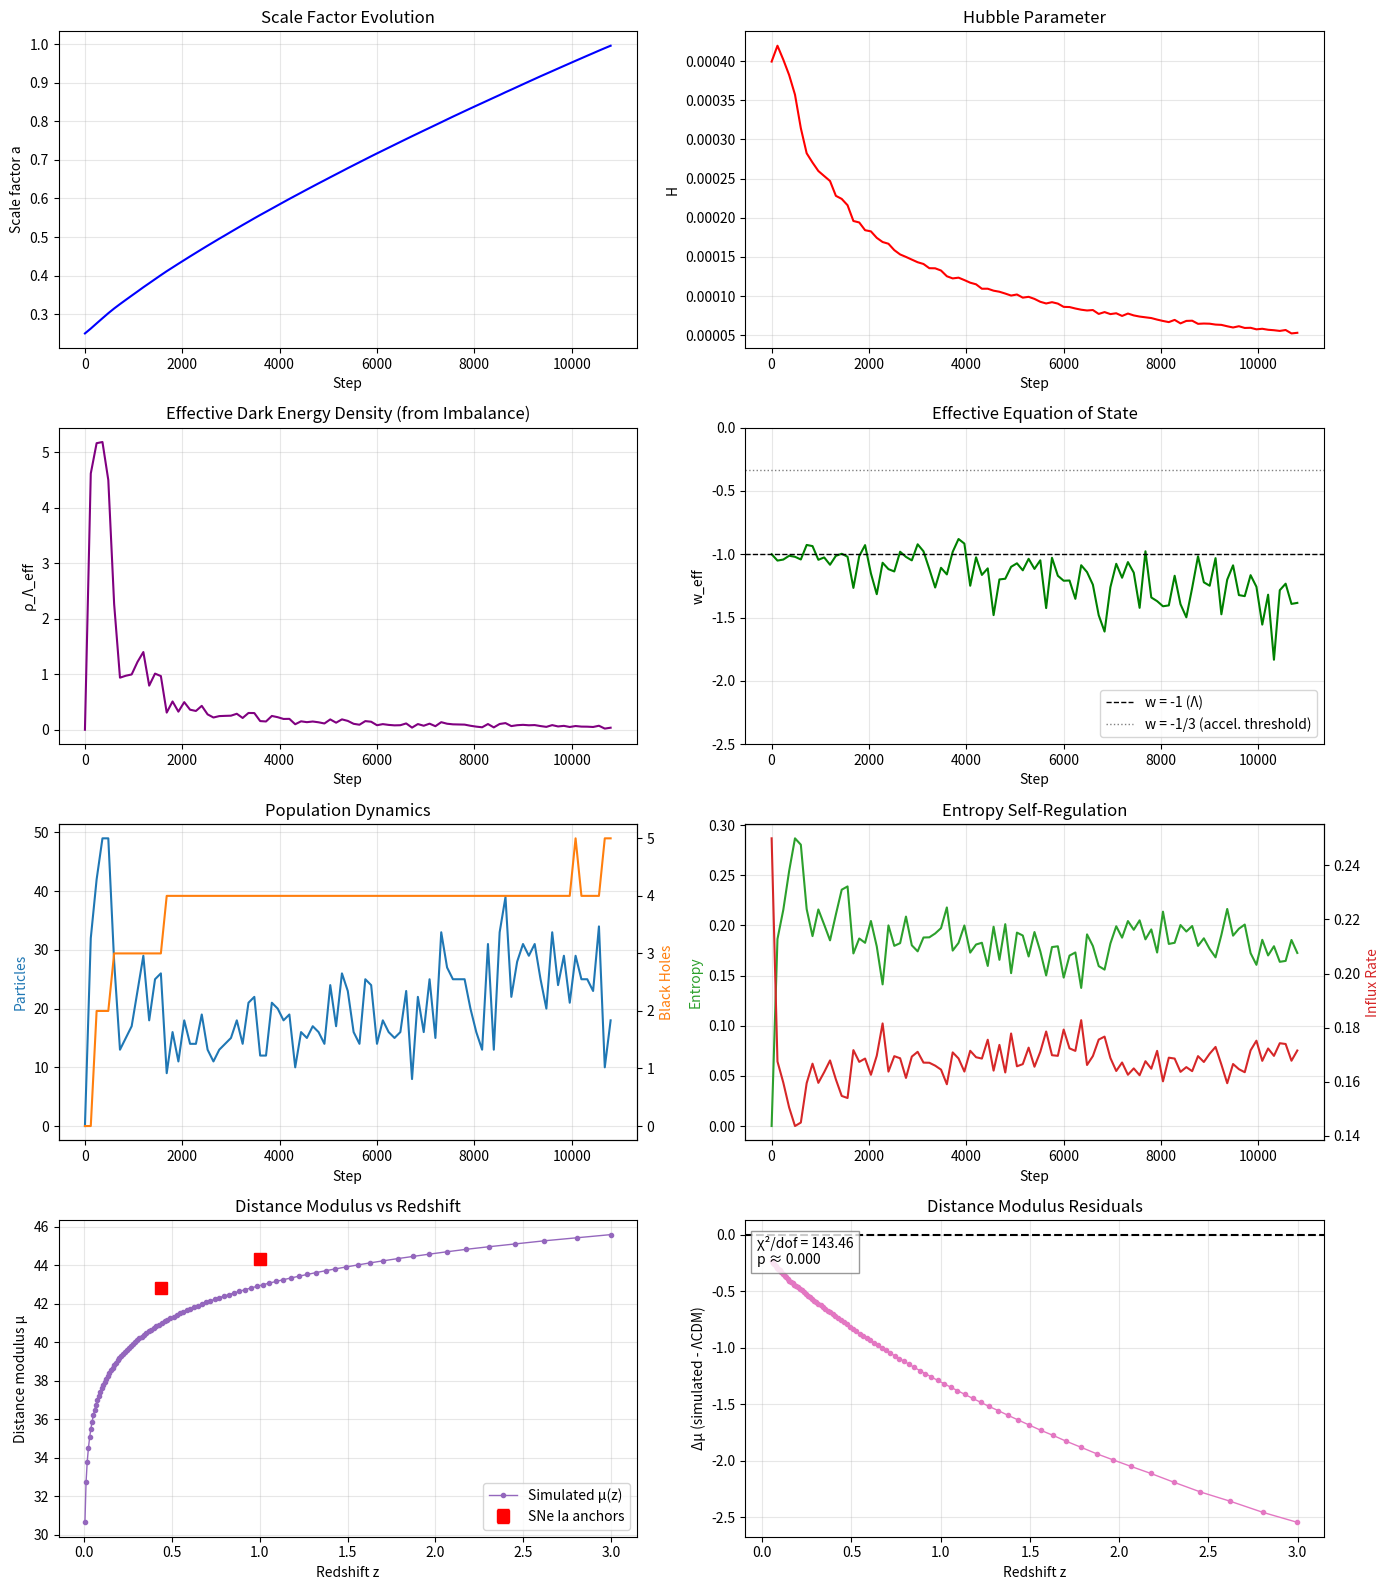

This figure's Python source:
# =============================================
#  PARAMETERS – tune these!
# =============================================

import numpy as np
import random
import matplotlib.pyplot as plt
from collections import deque
from scipy.interpolate import interp1d
from scipy.stats import chi2

# Simulation control
N_STEPS = 20000
UNIVERSE_SIZE_0 = 80.0   # Comoving size
ACCEPT_PROB = 0.08       # Probability of accepting an influx attempt

# Initial conditions: start at high redshift
A_INITIAL = 0.25         # Start at a=0.25 (z=3), evolve toward a=1 (z=0)

# Influx (entropy-dependent)
INFLUX_PEAK = 0.25       # Max influx rate at low entropy
INFLUX_FLOOR = 0.02      # Min influx rate at high entropy
ENTROPY_SENSITIVITY_K = 3.0  # How strongly entropy suppresses influx

ENTROPY_DRIFT = 0.0006   # Per-step entropy increase for particles
CLUSTER_PULL = 0.06      # Gravitational clustering strength

# Black holes
BH_ABSORB_RADIUS = 6     # Comoving radius for absorption
BH_SHRINK_PER_PROCESS = 0.5  # Mass lost per absorption event
BH_HAWKING_LEAK = 0.003  # Hawking evaporation rate
BH_MIN_MASS = 2.0        # Below this, BH evaporates completely
BH_FORM_WINDOW = 15      # Spatial window for density check
BH_FORM_DENSITY_TH = 0.5 # Density threshold for BH formation
BH_FORM_ENTROPY_MAX = 0.6  # Max local entropy for BH formation
BH_FORM_PROB = 0.03      # Probability of BH forming when conditions met
BH_INITIAL_MASS_NEW = 30 # Initial mass of newly formed BH
BH_MERGE_COMOVING_DIST = 12.0  # Distance threshold for merging
BH_MERGE_PROB = 0.35     # Probability of merge when close
BH_MERGE_EFFICIENCY = 0.92  # Mass retention in merger

# Cosmology - CRITICAL: H0 controls expansion rate
H0 = 0.00005             # Initial Hubble parameter (much smaller for slower expansion)
DT = 1.0                 # Time step
OMEGA_M0 = 0.30          # Matter density parameter today
IMBALANCE_COUPLING = 0.002  # How strongly imbalance affects expansion (reduced)
DILUTION_POWER = 3.2     # Dilution exponent for ρ_Λ_eff

# w_eff smoothing
W_EFF_EMA_ALPHA = 0.08   # EMA smoothing for equation of state

# Distance modulus & χ²
REF_Z_POINTS = [0.44, 1.0]   # Reference redshifts (SNe Ia anchors)
REF_MU_VALUES = [42.8, 44.3] # Expected μ at those redshifts
REF_SIGMA = [0.18, 0.20]     # Uncertainties
Z_INTEGRATION_POINTS = 100   # Points for numerical integration
Z_LOW_NORMALIZATION = 0.05   # Low-z normalization point
TARGET_MU_LOWZ = 36.5        # Target μ at low-z

# Particle list: each particle has {pos, entropy, age}
particles = []

# Black hole list: each BH has {pos, mass, active}
black_holes = []

# Scale factor and Hubble - START AT HIGH REDSHIFT
a = A_INITIAL  # Start at z=3 (a=0.25)
volume_comoving = UNIVERSE_SIZE_0
H = H0

# Counters
total_instantiated = 0
total_recycled = 0
total_bh_formed = 0
cumulative_imbalance = 0.0

# History for plotting
history = {
    "step": [], "a": [], "H": [], "rho_L_eff": [], "imbalance": [],
    "n_particles": [], "n_active_bh": [], "recycled": [],
    "avg_entropy": [], "influx_rate": [], "w_eff": [],
    "z": [], "mu_simulated": [], "mu_residuals": []
}

# For acceleration calculation
da_dt_history = deque(maxlen=5)
a_history = deque(maxlen=5)
smoothed_d2a_dt2 = 0.0
smoothed_w_eff = -1.0

def physical_volume():
    """Physical volume = comoving volume × scale factor."""
    return volume_comoving * a


def compute_avg_entropy():
    """Average entropy of all particles."""
    if not particles:
        return 0.0
    return np.mean([p["entropy"] for p in particles])


def get_influx_rate(avg_entropy):
    """
    Entropy-dependent influx rate.
    High entropy suppresses influx (self-regulation).
    """
    suppression = 1 + ENTROPY_SENSITIVITY_K * avg_entropy
    return INFLUX_FLOOR + (INFLUX_PEAK - INFLUX_FLOOR) / suppression


def add_new_particles(avg_entropy):
    """
    Influx from I∞: add new particles based on current conditions.
    Returns (number_added, current_influx_rate).
    """
    global total_instantiated
    rate = get_influx_rate(avg_entropy)
    n_attempts = int(physical_volume() * rate)
    added = 0
    for _ in range(n_attempts):
        if random.random() < ACCEPT_PROB:
            pos = random.uniform(0, UNIVERSE_SIZE_0)
            particles.append({
                "pos": pos,
                "entropy": 0.04 + random.random() * 0.22,
                "age": 0
            })
            added += 1
            total_instantiated += 1
    return added, rate


def evolve_particles():
    """
    Evolve particles: increase entropy, age, apply clustering.
    """
    if not particles:
        return
    
    # Get BH positions for clustering
    bh_positions = [bh["pos"] for bh in black_holes if bh["active"]]
    
    for p in particles:
        # Entropy drift
        p["entropy"] += ENTROPY_DRIFT
        p["age"] += 1
        
        # Gravitational pull toward nearest BH
        if bh_positions:
            # Find nearest BH (with periodic boundary)
            min_dist = float('inf')
            nearest_bh_pos = None
            for bh_pos in bh_positions:
                dist = abs(p["pos"] - bh_pos)
                dist = min(dist, UNIVERSE_SIZE_0 - dist)  # Periodic
                if dist < min_dist:
                    min_dist = dist
                    nearest_bh_pos = bh_pos
            
            if nearest_bh_pos is not None and min_dist > 0:
                # Move toward BH
                direction = 1 if nearest_bh_pos > p["pos"] else -1
                # Handle periodic wrap
                if abs(p["pos"] - nearest_bh_pos) > UNIVERSE_SIZE_0 / 2:
                    direction *= -1
                pull = CLUSTER_PULL / (1 + min_dist * 0.1)
                p["pos"] += direction * pull
                p["pos"] = p["pos"] % UNIVERSE_SIZE_0

def absorb_and_evaporate():
    """
    Black holes absorb nearby particles and evaporate via Hawking.
    Returns number of particles recycled.
    """
    global total_recycled
    recycled_this_step = 0
    
    for bh in black_holes:
        if not bh["active"]:
            continue
        
        # Find particles within absorption radius
        to_remove = []
        for i, p in enumerate(particles):
            dist = abs(p["pos"] - bh["pos"])
            dist = min(dist, UNIVERSE_SIZE_0 - dist)  # Periodic
            if dist < BH_ABSORB_RADIUS:
                to_remove.append(i)
                bh["mass"] += 1  # Gain mass from absorption
        
        # Remove absorbed particles (reverse order to preserve indices)
        for i in reversed(to_remove):
            particles.pop(i)
            recycled_this_step += 1
            total_recycled += 1
        
        # Shrink from processing
        if to_remove:
            bh["mass"] -= BH_SHRINK_PER_PROCESS
        
        # Hawking evaporation
        bh["mass"] -= BH_HAWKING_LEAK
        
        # Check if evaporated
        if bh["mass"] < BH_MIN_MASS:
            bh["active"] = False
    
    return recycled_this_step


def check_and_merge_black_holes():
    """
    Merge nearby black holes probabilistically.
    """
    active_bhs = [bh for bh in black_holes if bh["active"]]
    if len(active_bhs) < 2:
        return
    
    merged_indices = set()
    
    for i in range(len(active_bhs)):
        if i in merged_indices:
            continue
        for j in range(i + 1, len(active_bhs)):
            if j in merged_indices:
                continue
            
            bh1, bh2 = active_bhs[i], active_bhs[j]
            dist = abs(bh1["pos"] - bh2["pos"])
            dist = min(dist, UNIVERSE_SIZE_0 - dist)
            
            if dist < BH_MERGE_COMOVING_DIST and random.random() < BH_MERGE_PROB:
                # Merge: larger absorbs smaller
                if bh1["mass"] >= bh2["mass"]:
                    bh1["mass"] += bh2["mass"] * BH_MERGE_EFFICIENCY
                    bh2["active"] = False
                else:
                    bh2["mass"] += bh1["mass"] * BH_MERGE_EFFICIENCY
                    bh1["active"] = False
                merged_indices.add(j)

def try_form_black_hole():
    """
    Check if conditions are right for spontaneous BH formation.
    """
    global total_bh_formed
    
    if not particles:
        return
    
    # Sample a random position
    center = random.uniform(0, UNIVERSE_SIZE_0)
    
    # Count particles in window
    local_particles = []
    for p in particles:
        dist = abs(p["pos"] - center)
        dist = min(dist, UNIVERSE_SIZE_0 - dist)
        if dist < BH_FORM_WINDOW:
            local_particles.append(p)
    
    if not local_particles:
        return
    
    # Check density threshold
    local_density = len(local_particles) / (2 * BH_FORM_WINDOW)
    if local_density < BH_FORM_DENSITY_TH:
        return
    
    # Check entropy threshold
    local_entropy = np.mean([p["entropy"] for p in local_particles])
    if local_entropy > BH_FORM_ENTROPY_MAX:
        return
    
    # Probabilistic formation
    if random.random() < BH_FORM_PROB:
        black_holes.append({
            "pos": center,
            "mass": BH_INITIAL_MASS_NEW,
            "active": True
        })
        total_bh_formed += 1

def update_cosmology(added, recycled, avg_entropy):
    """
    Update scale factor and Hubble parameter based on imbalance.
    Returns (rho_L_eff, imbalance, w_eff).
    """
    global a, H, cumulative_imbalance, smoothed_d2a_dt2, smoothed_w_eff
    
    # Imbalance: influx - outflux
    imbalance = added - recycled
    cumulative_imbalance += imbalance
    
    # Effective dark energy density from cumulative imbalance
    # Dilutes slower than matter (power < 3)
    rho_L_eff = IMBALANCE_COUPLING * cumulative_imbalance / (a ** DILUTION_POWER) if a > 0 else 0
    
    # Matter density (dilutes as a^-3)
    rho_m = OMEGA_M0 / (a ** 3) if a > 0 else OMEGA_M0
    
    # Total energy density
    rho_total = rho_m + max(rho_L_eff, 0)
    
    # Friedmann equation: H² ∝ ρ_total
    H = H0 * np.sqrt(rho_total / (OMEGA_M0 + 0.001)) if rho_total > 0 else H0 * 0.1
    
    # Store for acceleration calculation
    da_dt = H * a
    da_dt_history.append(da_dt)
    a_history.append(a)
    
    # Update scale factor
    a += H * a * DT
    
    # Compute w_eff from acceleration
    w_eff = smoothed_w_eff  # Default to previous
    if len(da_dt_history) >= 3:
        # Numerical second derivative
        d2a_dt2 = (da_dt_history[-1] - 2*da_dt_history[-2] + da_dt_history[-3]) / (DT**2)
        smoothed_d2a_dt2 = W_EFF_EMA_ALPHA * d2a_dt2 + (1 - W_EFF_EMA_ALPHA) * smoothed_d2a_dt2
        
        if rho_L_eff > 1e-10 and a > 0:
            # w_eff from acceleration equation
            # ä/a = -4πG/3 * (ρ + 3p) → w = p/ρ
            # For acceleration: w < -1/3
            w_raw = -1 - (2 * smoothed_d2a_dt2 * a) / (3 * H**2 * a**2 + 1e-10)
            w_eff = max(-2.5, min(-0.3, w_raw))  # Clamp to reasonable range
            smoothed_w_eff = W_EFF_EMA_ALPHA * w_eff + (1 - W_EFF_EMA_ALPHA) * smoothed_w_eff
    
    return rho_L_eff, imbalance, smoothed_w_eff

def get_H_at_z(z, H_interp):
    """
    Get Hubble parameter at redshift z using interpolation.
    """
    if z < H_interp.x.min():
        return H_interp(H_interp.x.min())
    elif z > H_interp.x.max():
        return H_interp(H_interp.x.max())
    return H_interp(z)


def compute_comoving_distance(z_target, H_interp):
    """
    Compute comoving distance to redshift z_target.
    d_c = c ∫_0^z dz'/H(z')
    """
    if z_target <= 0:
        return 0.0
    
    z_vals = np.linspace(0, z_target, Z_INTEGRATION_POINTS)
    integrand = [1.0 / max(get_H_at_z(z, H_interp), 1e-10) for z in z_vals]
    d_c = np.trapezoid(integrand, z_vals)
    return d_c


def compute_luminosity_distance(z, H_interp):
    """
    Luminosity distance: d_L = (1 + z) * d_c
    """
    d_c = compute_comoving_distance(z, H_interp)
    return (1 + z) * d_c

def normalize_distance_modulus():
    """
    Post-process: compute μ(z) for all recorded points.
    Normalize to match low-z anchor.
    """
    # Build H(z) interpolator from history
    z_hist = np.array(history["z"])
    H_hist = np.array(history["H"])
    
    # Sort by z for interpolation
    sort_idx = np.argsort(z_hist)
    z_sorted = z_hist[sort_idx]
    H_sorted = H_hist[sort_idx]
    
    # Remove duplicates and zeros
    mask = (z_sorted > 0) & (H_sorted > 0)
    z_sorted = z_sorted[mask]
    H_sorted = H_sorted[mask]
    
    if len(z_sorted) < 2:
        print("Warning: Not enough valid z-H pairs for interpolation")
        return
    
    # Remove duplicate z values
    _, unique_idx = np.unique(z_sorted, return_index=True)
    z_sorted = z_sorted[unique_idx]
    H_sorted = H_sorted[unique_idx]
    
    H_interp = interp1d(z_sorted, H_sorted, kind='linear', fill_value='extrapolate')
    
    # Compute raw μ for all points
    mu_raw = []
    for z in history["z"]:
        if z > 0:
            d_L = compute_luminosity_distance(z, H_interp)
            if d_L > 0:
                mu = 5 * np.log10(d_L) + 25  # Standard distance modulus
            else:
                mu = np.nan
        else:
            mu = np.nan
        mu_raw.append(mu)
    
    # Find normalization offset at low-z
    mu_at_lowz = None
    for i, z in enumerate(history["z"]):
        if abs(z - Z_LOW_NORMALIZATION) < 0.01 and not np.isnan(mu_raw[i]):
            mu_at_lowz = mu_raw[i]
            break
    
    if mu_at_lowz is None:
        # Find closest to low-z
        valid_idx = [(i, abs(z - Z_LOW_NORMALIZATION)) for i, z in enumerate(history["z"]) 
                     if not np.isnan(mu_raw[i])]
        if valid_idx:
            best_idx = min(valid_idx, key=lambda x: x[1])[0]
            mu_at_lowz = mu_raw[best_idx]
    
    offset = TARGET_MU_LOWZ - mu_at_lowz if mu_at_lowz else 0
    
    # Apply normalization
    history["mu_simulated"] = [m + offset if not np.isnan(m) else np.nan for m in mu_raw]
    
    # Compute residuals vs ΛCDM expectation (simplified)
    # Using approximate ΛCDM: μ ≈ 5 log10(z) + 42.4 + 2.5 log10(1+z) for z > 0.1
    history["mu_residuals"] = []
    for i, z in enumerate(history["z"]):
        if z > 0.05 and not np.isnan(history["mu_simulated"][i]):
            # Approximate ΛCDM
            mu_lcdm = 5 * np.log10(z * (1 + z) / H0) + 25
            mu_lcdm_normalized = mu_lcdm + offset
            residual = history["mu_simulated"][i] - mu_lcdm_normalized
        else:
            residual = np.nan
        history["mu_residuals"].append(residual)

def compute_chi2_goodness_of_fit():
    """
    Compute χ² goodness-of-fit to reference SNe Ia points.
    """
    chi2_val = 0.0
    n_points = 0
    
    for ref_z, ref_mu, sigma in zip(REF_Z_POINTS, REF_MU_VALUES, REF_SIGMA):
        # Find closest simulated point
        best_idx = None
        best_dist = float('inf')
        for i, z in enumerate(history["z"]):
            mu_val = history["mu_simulated"][i]
            # Check for valid mu value
            if mu_val is not None and not (isinstance(mu_val, float) and np.isnan(mu_val)):
                dist = abs(z - ref_z)
                if dist < best_dist:
                    best_dist = dist
                    best_idx = i
        
        if best_idx is not None and best_dist < 0.1:
            mu_sim = history["mu_simulated"][best_idx]
            chi2_val += ((mu_sim - ref_mu) / sigma) ** 2
            n_points += 1
    
    dof = n_points - 1 if n_points > 1 else 1
    chi2_reduced = chi2_val / dof if dof > 0 else np.nan
    p_value = 1 - chi2.cdf(chi2_val, dof) if n_points > 0 else np.nan
    
    # Interpretation
    if np.isnan(chi2_reduced):
        interpretation = "No valid data points for fit"
    elif chi2_reduced < 1.5:
        interpretation = "Good fit (χ²/dof < 1.5)"
    elif chi2_reduced < 3.0:
        interpretation = "Acceptable fit (χ²/dof < 3)"
    else:
        interpretation = "Poor fit (χ²/dof >= 3)"
    
    return {
        "chi2": chi2_val,
        "dof": dof,
        "chi2_reduced": chi2_reduced,
        "p_value": p_value,
        "interpretation": interpretation
    }

# Reset state for fresh run
particles = []
black_holes = []
a = A_INITIAL  # Start at high redshift
H = H0
total_instantiated = 0
total_recycled = 0
total_bh_formed = 0
cumulative_imbalance = 0.0
da_dt_history.clear()
a_history.clear()
smoothed_d2a_dt2 = 0.0
smoothed_w_eff = -1.0

history = {
    "step": [], "a": [], "H": [], "rho_L_eff": [], "imbalance": [],
    "n_particles": [], "n_active_bh": [], "recycled": [],
    "avg_entropy": [], "influx_rate": [], "w_eff": [],
    "z": [], "mu_simulated": [], "mu_residuals": []
}

print(f"Starting simulation: {N_STEPS} steps")
print(f"Initial scale factor: a={A_INITIAL} (z={1/A_INITIAL - 1:.1f})")
print(f"Parameters: INFLUX_PEAK={INFLUX_PEAK}, IMBALANCE_COUPLING={IMBALANCE_COUPLING}")
print()

for step in range(N_STEPS):
    avg_entropy = compute_avg_entropy()
    added, current_influx_rate = add_new_particles(avg_entropy)
    evolve_particles()
    recycled = absorb_and_evaporate()
    check_and_merge_black_holes()
    try_form_black_hole()
    rho_L_eff, imb, w_proxy = update_cosmology(added, recycled, avg_entropy)
    
    # Redshift: z = 1/a - 1 (valid for a < 1)
    current_z = max(1.0 / a - 1.0, 0.0) if a > 0 else float('inf')
    
    # Record every 120 steps
    if step % 120 == 0:
        n_p = len(particles)
        n_bh = sum(bh["active"] for bh in black_holes)
        history["step"].append(step)
        history["a"].append(a)
        history["H"].append(H)
        history["rho_L_eff"].append(rho_L_eff)
        history["imbalance"].append(imb)
        history["n_particles"].append(n_p)
        history["n_active_bh"].append(n_bh)
        history["recycled"].append(total_recycled)
        history["avg_entropy"].append(avg_entropy)
        history["influx_rate"].append(current_influx_rate)
        history["w_eff"].append(w_proxy)
        history["z"].append(current_z)
        history["mu_simulated"].append(np.nan)  # Will be computed in post-processing
        history["mu_residuals"].append(np.nan)
    
    # Progress report
    if step % 3000 == 0:
        n_p = len(particles)
        n_bh = sum(bh["active"] for bh in black_holes)
        print(f"Step {step:5d}: a={a:.4f}, z={current_z:.3f}, H={H:.6f}, particles={n_p:4d}, BHs={n_bh}")
    
    # Stop if we've reached z=0 (a=1)
    if a >= 1.0:
        print(f"\nReached present day (a=1) at step {step}")
        break

print()
print("Simulation finished.")
print(f"Total instantiated: {total_instantiated}")
print(f"Total recycled: {total_recycled}")
print(f"Total BHs formed: {total_bh_formed}")
print(f"Final scale factor: {a:.4f}")
print(f"Final redshift: {max(1/a - 1, 0):.4f}")

normalize_distance_modulus()
fit_result = compute_chi2_goodness_of_fit()

print("χ² Goodness-of-Fit to Reference Points:")
print(f"  χ²          = {fit_result['chi2']:.3f}")
print(f"  χ²/dof      = {fit_result['chi2_reduced']:.3f}  (dof={fit_result['dof']})")
print(f"  p-value     ≈ {fit_result['p_value']:.4f}")
print(f"  Interpretation: {fit_result['interpretation']}")

fig, axs = plt.subplots(4, 2, figsize=(14, 16))

# 1. Scale factor a(t)
ax = axs[0, 0]
ax.plot(history["step"], history["a"], 'b-', lw=1.5)
ax.set_xlabel('Step')
ax.set_ylabel('Scale factor a')
ax.set_title('Scale Factor Evolution')
ax.grid(True, alpha=0.3)

# 2. Hubble parameter H(t)
ax = axs[0, 1]
ax.plot(history["step"], history["H"], 'r-', lw=1.5)
ax.set_xlabel('Step')
ax.set_ylabel('H')
ax.set_title('Hubble Parameter')
ax.grid(True, alpha=0.3)

# 3. Effective dark energy density
ax = axs[1, 0]
ax.plot(history["step"], history["rho_L_eff"], 'purple', lw=1.5)
ax.set_xlabel('Step')
ax.set_ylabel('ρ_Λ_eff')
ax.set_title('Effective Dark Energy Density (from Imbalance)')
ax.grid(True, alpha=0.3)

# 4. Equation of state w_eff
ax = axs[1, 1]
ax.plot(history["step"], history["w_eff"], 'green', lw=1.5)
ax.axhline(-1.0, color='black', ls='--', lw=1, label='w = -1 (Λ)')
ax.axhline(-1/3, color='gray', ls=':', lw=1, label='w = -1/3 (accel. threshold)')
ax.set_xlabel('Step')
ax.set_ylabel('w_eff')
ax.set_title('Effective Equation of State')
ax.set_ylim(-2.5, 0)
ax.legend(loc='lower right')
ax.grid(True, alpha=0.3)

# 5. Particle count and BH count
ax = axs[2, 0]
ax.plot(history["step"], history["n_particles"], 'C0-', lw=1.5, label='Particles')
ax2 = ax.twinx()
ax2.plot(history["step"], history["n_active_bh"], 'C1-', lw=1.5, label='Active BHs')
ax.set_xlabel('Step')
ax.set_ylabel('Particles', color='C0')
ax2.set_ylabel('Black Holes', color='C1')
ax.set_title('Population Dynamics')
ax.grid(True, alpha=0.3)

# 6. Average entropy and influx rate
ax = axs[2, 1]
ax.plot(history["step"], history["avg_entropy"], 'C2-', lw=1.5, label='Avg Entropy')
ax2 = ax.twinx()
ax2.plot(history["step"], history["influx_rate"], 'C3-', lw=1.5, label='Influx Rate')
ax.set_xlabel('Step')
ax.set_ylabel('Entropy', color='C2')
ax2.set_ylabel('Influx Rate', color='C3')
ax.set_title('Entropy Self-Regulation')
ax.grid(True, alpha=0.3)

# 7. Distance modulus μ(z)
ax = axs[3, 0]
z_valid = [z for z, m in zip(history["z"], history["mu_simulated"]) if m is not None and not np.isnan(m)]
mu_valid = [m for m in history["mu_simulated"] if m is not None and not np.isnan(m)]
if z_valid and mu_valid:
    ax.plot(z_valid, mu_valid, 'C4o-', ms=3, lw=1, label='Simulated μ(z)')
    # Plot reference points
    ax.errorbar(REF_Z_POINTS, REF_MU_VALUES, yerr=REF_SIGMA, fmt='rs', ms=8, 
                capsize=4, label='SNe Ia anchors')
ax.set_xlabel('Redshift z')
ax.set_ylabel('Distance modulus μ')
ax.set_title('Distance Modulus vs Redshift')
ax.legend()
ax.grid(True, alpha=0.3)

# 8. Residuals with χ² annotation
ax = axs[3, 1]
z_res = [z for z, r in zip(history["z"], history["mu_residuals"]) if r is not None and not np.isnan(r)]
res_valid = [r for r in history["mu_residuals"] if r is not None and not np.isnan(r)]
if z_res and res_valid:
    ax.plot(z_res, res_valid, 'C6o-', ms=3, lw=1, label='Δμ residuals')
ax.axhline(0.0, color='black', ls='--', lw=1.5)
ax.set_xlabel('Redshift z')
ax.set_ylabel('Δμ (simulated - ΛCDM)')
ax.set_title('Distance Modulus Residuals')
if fit_result["chi2_reduced"] is not None and not np.isnan(fit_result["chi2_reduced"]):
    txt = f"χ²/dof = {fit_result['chi2_reduced']:.2f}\np ≈ {fit_result['p_value']:.3f}"
    ax.text(0.02, 0.95, txt, transform=ax.transAxes,
            fontsize=10, verticalalignment='top',
            bbox=dict(facecolor='white', alpha=0.8, edgecolor='gray'))
ax.grid(True, alpha=0.3)

plt.tight_layout()
plt.savefig('ich_simulation_results.png', dpi=150, bbox_inches='tight')
plt.show()

print("\nPlot saved to: ich_simulation_results.png")

print("="*60)
print("ICH TOY MODEL - SUMMARY")
print("="*60)
print()
print("COSMOLOGICAL RESULTS:")
print(f"  Final scale factor a      = {history['a'][-1]:.4f}")
print(f"  Final Hubble H            = {history['H'][-1]:.6f}")
print(f"  Final redshift z          = {history['z'][-1]:.4f}")
print(f"  Final w_eff               = {history['w_eff'][-1]:.3f}")
print()
print("CIRCULATION DYNAMICS:")
print(f"  Total instantiated (I∞→AΩ) = {total_instantiated}")
print(f"  Total recycled (AΩ→I∞)     = {total_recycled}")
print(f"  Net imbalance              = {total_instantiated - total_recycled}")
print(f"  Black holes formed         = {total_bh_formed}")
print(f"  Final active BHs           = {history['n_active_bh'][-1]}")
print(f"  Final particles            = {history['n_particles'][-1]}")
print()
print("FIT QUALITY:")
print(f"  χ²          = {fit_result['chi2']:.3f}")
print(f"  χ²/dof      = {fit_result['chi2_reduced']:.3f}")
print(f"  p-value     = {fit_result['p_value']:.4f}")
print(f"  Assessment  : {fit_result['interpretation']}")
print()
print("="*60)